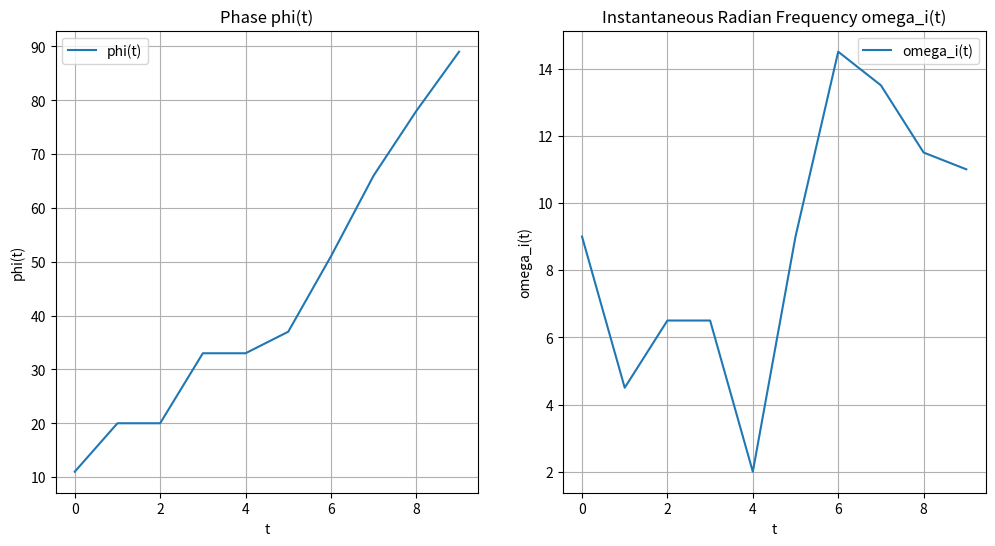
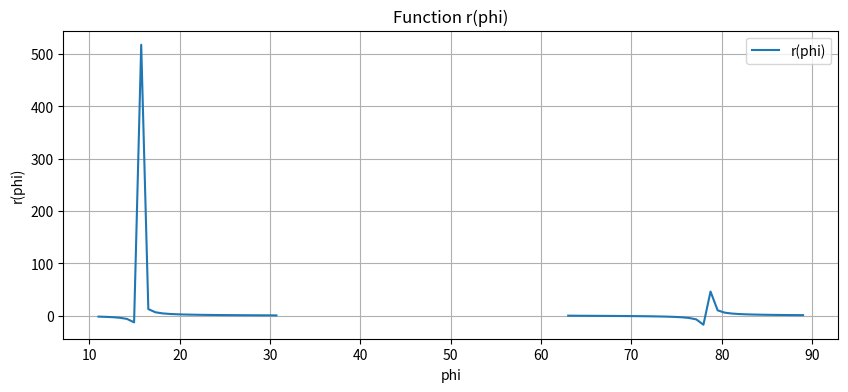

Generate these figures, in order, with matplotlib:
import numpy as np
import matplotlib.pyplot as plt
from scipy.fftpack import fft
from scipy.spatial.distance import cosine

# Given sequence
sequence = [11, 9, 0, 13, 0, 4, 14, 15, 12, 11]

# Define the phase phi(t) by integrating the sequence
phi_t = np.cumsum(sequence)

# Compute instantaneous radian frequency omega_i(t)
omega_i_t = np.gradient(phi_t)

# Define the function r(phi)
def r_phi(phi, A=1, B=1, N=10):
    return A / np.log(B * np.tan(phi / (2 * N)))

# Plot phi(t) and omega_i(t)
plt.figure(figsize=(12, 6))

# Plot phi(t)
plt.subplot(121)
plt.plot(phi_t, label='phi(t)')
plt.title('Phase phi(t)')
plt.xlabel('t')
plt.ylabel('phi(t)')
plt.grid(True)
plt.legend()

# Plot omega_i(t)
plt.subplot(122)
plt.plot(omega_i_t, label='omega_i(t)')
plt.title('Instantaneous Radian Frequency omega_i(t)')
plt.xlabel('t')
plt.ylabel('omega_i(t)')
plt.grid(True)
plt.legend()

plt.show()

# Compute r(phi)
phi_range = np.linspace(min(phi_t), max(phi_t), 100)
r_values = r_phi(phi_range)

# Plot r(phi)
plt.figure(figsize=(10, 4))
plt.plot(phi_range, r_values, label='r(phi)')
plt.title('Function r(phi)')
plt.xlabel('phi')
plt.ylabel('r(phi)')
plt.grid(True)
plt.legend()
plt.show()

# Cosine similarity with a sample prime pattern (example)
prime_pattern = [2, 3, 5, 7, 11, 13, 17, 19, 23, 29]  # Truncated for simplicity
sequence_normalized = sequence[:len(prime_pattern)]
cos_sim = 1 - cosine(sequence_normalized, prime_pattern[:len(sequence_normalized)])

print(f'Cosine similarity with prime pattern: {cos_sim}')
